Dataset: dataset (GitHub, adhwaithachu/fake_currency_detection). Classes: fake, genuine.

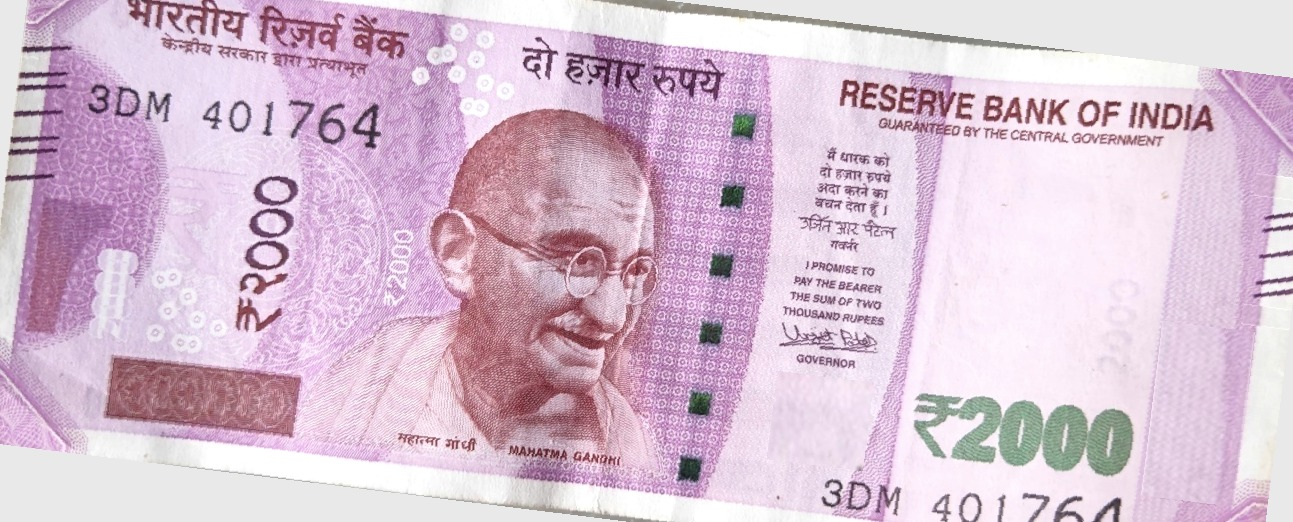
Label: fake

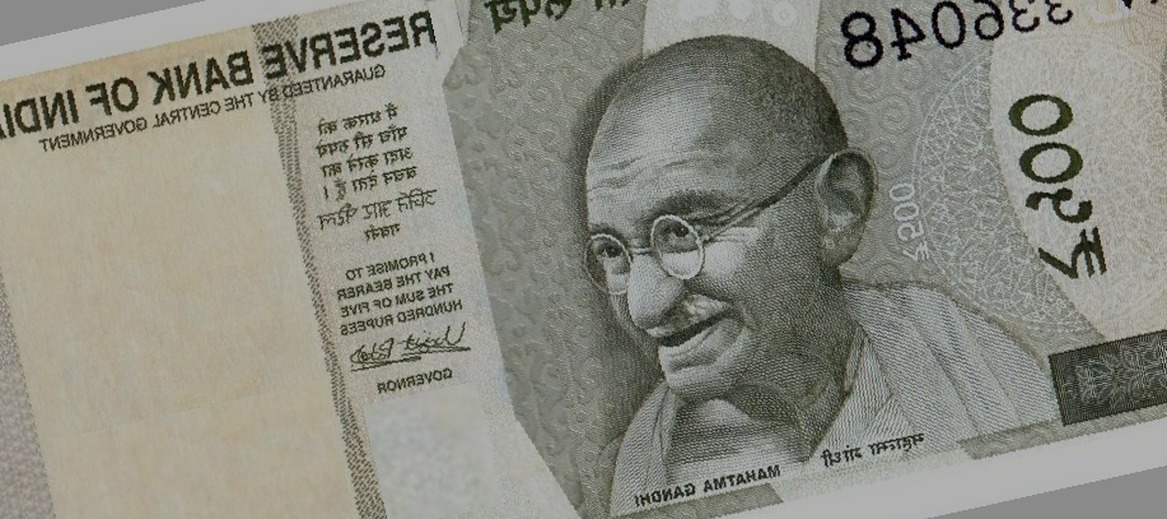
Label: fake

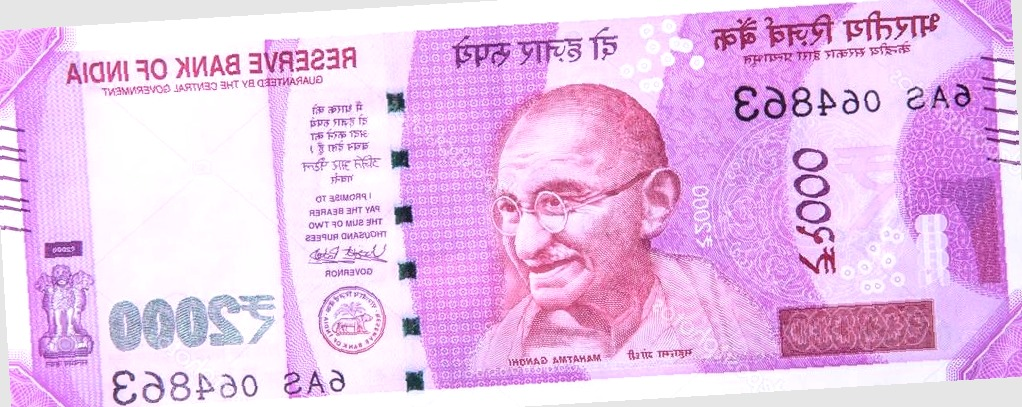
Label: genuine

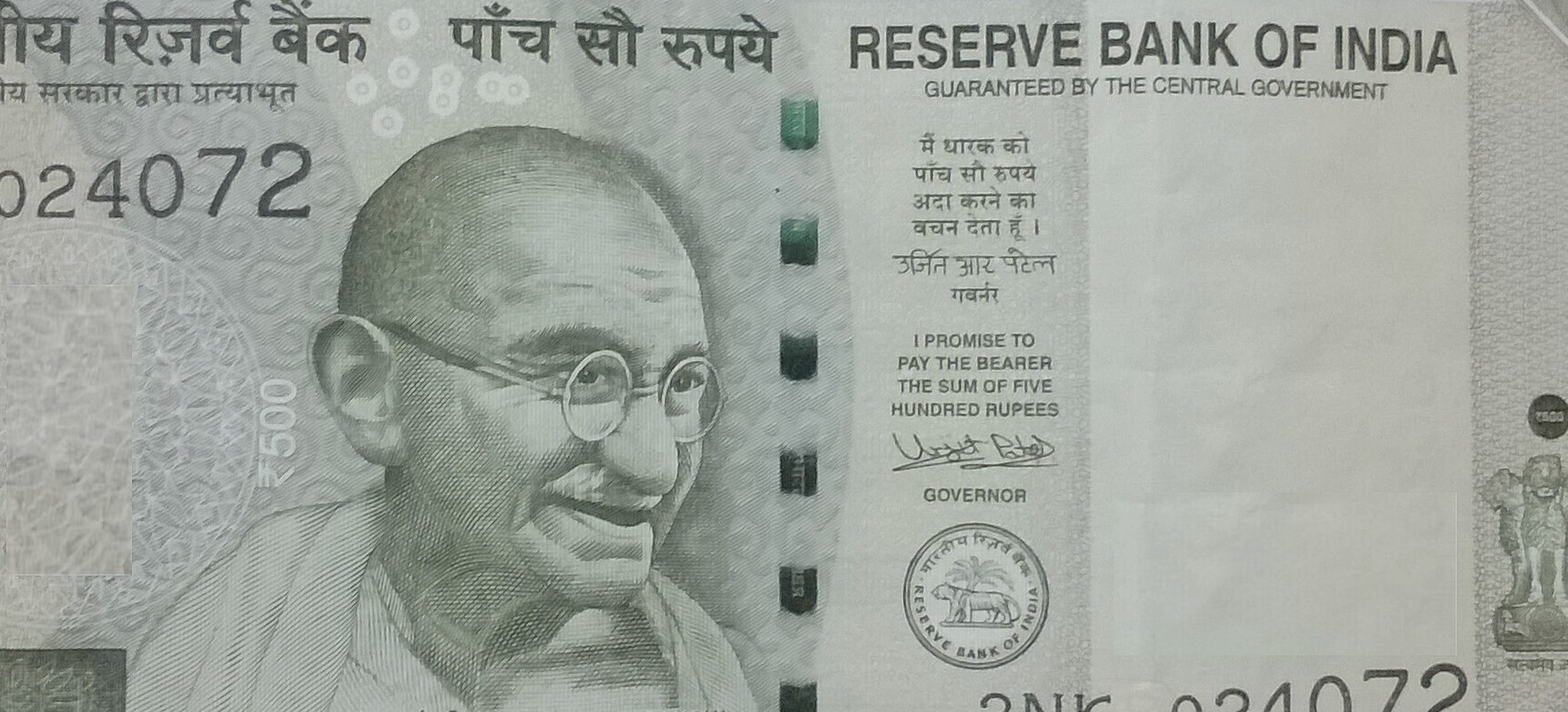
Label: fake

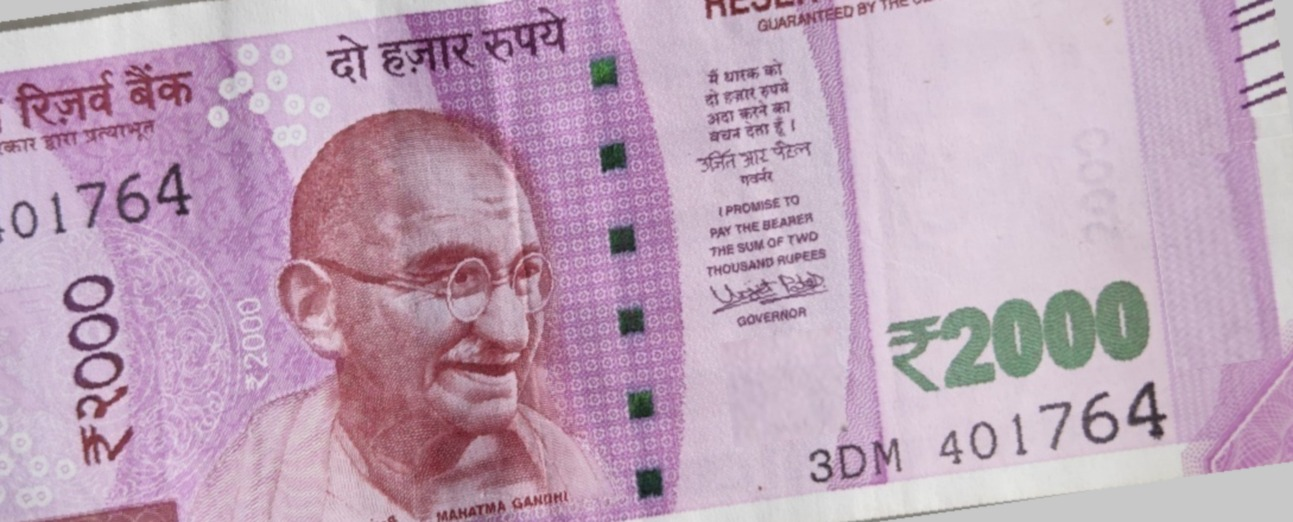
Label: fake

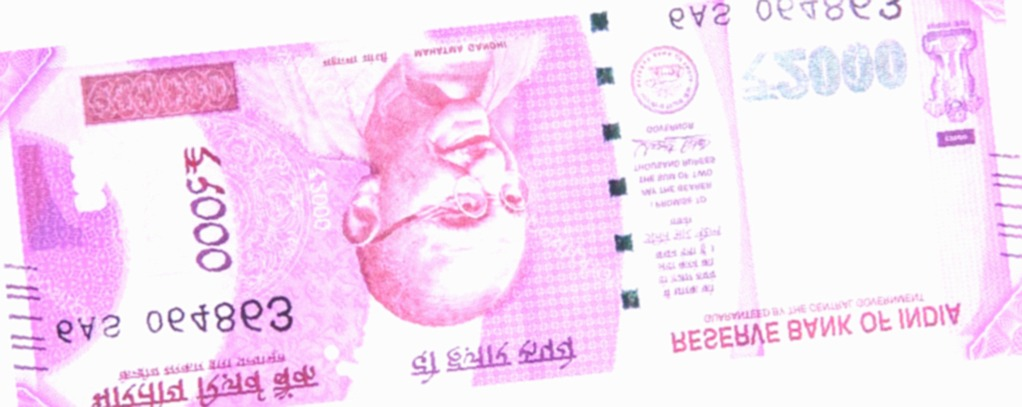
Label: genuine
